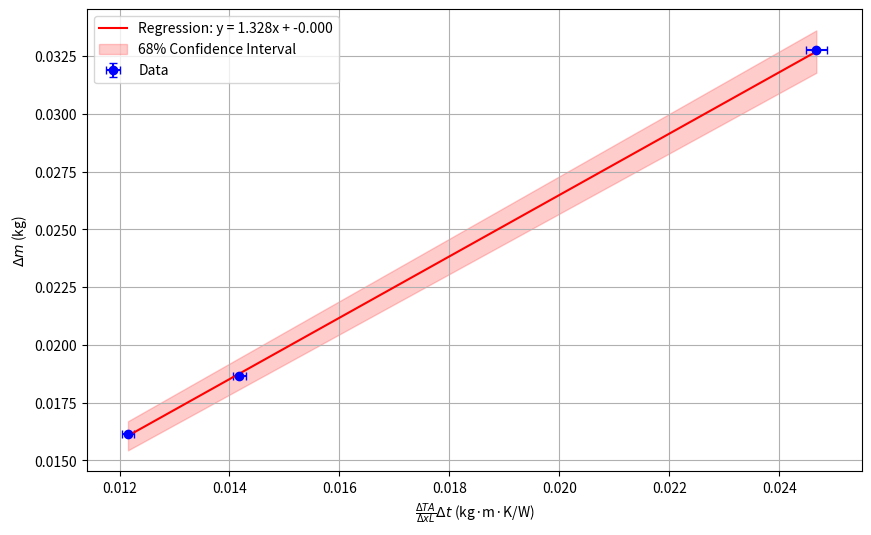

Reproduce this figure in Python.
import numpy as np
import matplotlib.pyplot as plt
from scipy.optimize import curve_fit

# Data: y, uy, x, ux
data = np.array([
    [0.0186375, 1.44338E-05, 0.014179075, 0.000118614],
    [0.01615, 1.44338E-05, 0.012153492, 0.000106037],
    [0.03275, 1.44338E-05, 0.024675273, 0.000188236],
])

# Extract values
y, uy, x, ux = data.T
uy_eff = np.sqrt(uy ** 2 + 1.3319 ** 2 * ux ** 2)

# Define the linear function
def linear_model(x, a, b):
    return a * x + b

# Perform weighted linear regression using curve_fit
popt, pcov = curve_fit(
    linear_model,
    x, y,
    sigma=uy_eff,  # Weights from uncertainties in y
    absolute_sigma=True,
)

# Extract fitted parameters and uncertainties
a, b = popt
a_err, b_err = np.sqrt(np.diag(pcov))

# Calculate the correlation coefficient
correlation_matrix = np.corrcoef(x, y)
correlation_coefficient = correlation_matrix[0, 1]

# Generate points for the regression line and confidence interval
x_fit = np.linspace(min(x), max(x), 500)
y_fit = linear_model(x_fit, a, b)
y_upper = linear_model(x_fit, a + a_err, b + b_err)
y_lower = linear_model(x_fit, a - a_err, b - b_err)

# Plot the data and regression line
plt.figure(figsize=(10, 6))

# Scatter plot of data with error bars
plt.errorbar(x, y, xerr=ux, yerr=uy, fmt='o', label='Data', color='blue', capsize=3)

# Regression line
plt.plot(x_fit, y_fit, label=f'Regression: y = {a:.3f}x + {b:.3f}', color='red')

# Confidence interval
plt.fill_between(x_fit, y_lower, y_upper, color='red', alpha=0.2, label='68% Confidence Interval')

# Labels, title, legend
plt.xlabel(r'$\frac{\Delta T A}{\Delta x L}\Delta t$ (kg·m·K/W)')
plt.ylabel(r'$\Delta m$ (kg)')
# plt.title(r'$\Delta m - \frac{\Delta T A}{\Delta x L}\Delta t$')
plt.legend()

# Show plot
plt.grid()
plt.show()

# Print regression results
print(f"Regression equation: y = {a:.6f}x + {b:.6f}")
print(f"Uncertainty in a: {a_err:.6f}")
print(f"Uncertainty in b: {b_err:.6f}")
print(f"Correlation coefficient: {correlation_coefficient:.6f}")
